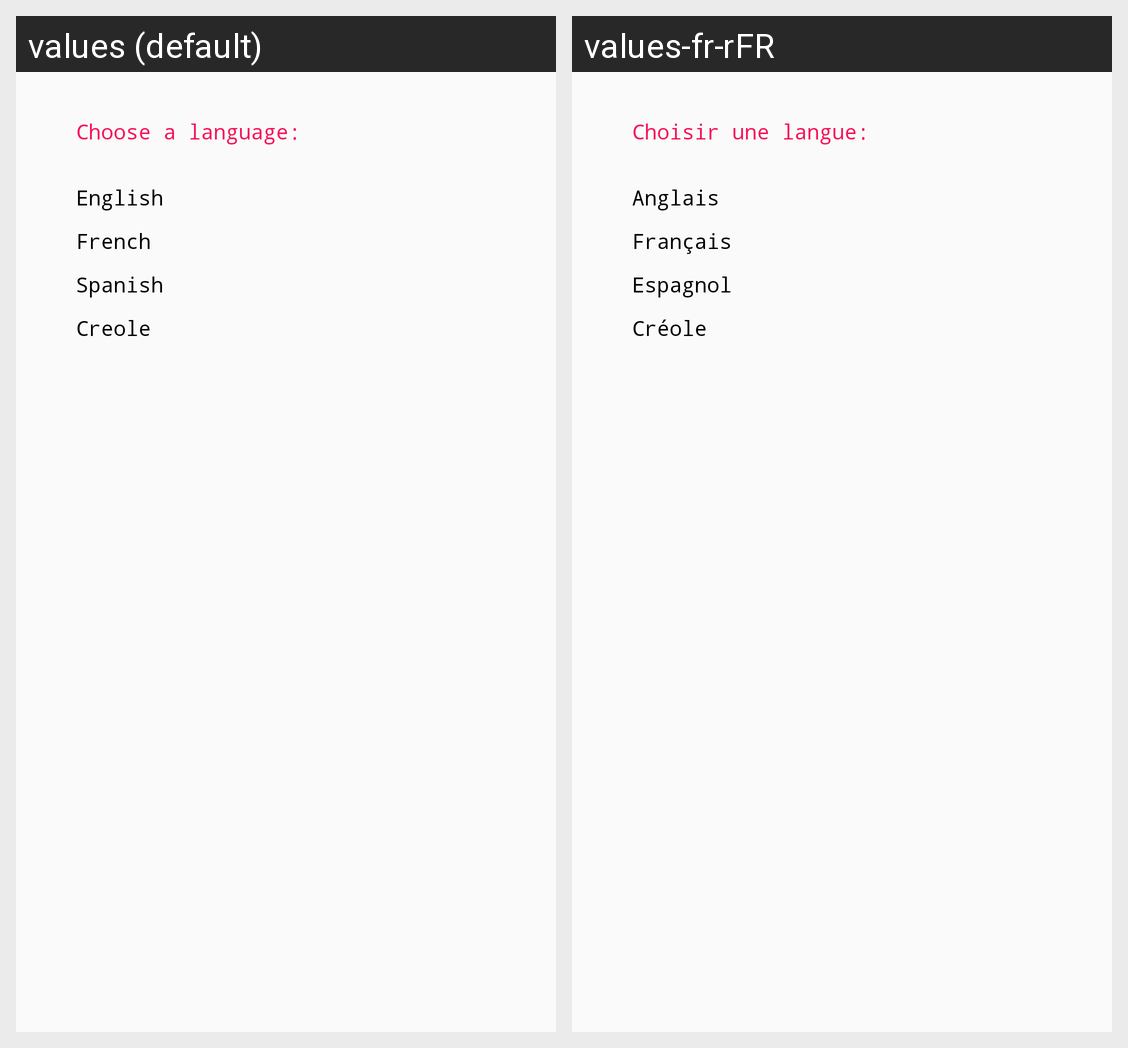

Translations of the strings shown on this Android screen, per locale in the grid:
Android screen res/layout/fragment_language_setting.xml rendered under 2 locales, left to right: values (default), values-fr-rFR. Device: Nexus 5 (rendered at 1080×1920; each locale shown at half size, 540×960, under a caption strip naming it); theme AppTheme.
Strings drawn on this screen, with the default value and each locale's value (text and hints the layout hard-codes, and strings that could not be matched under every locale, appear in the picture but are not listed):

strChooseLanguage
  values: Choose a language:
  values-fr-rFR: Choisir une langue:

stridEnglish
  values: English
  values-fr-rFR: Anglais

strFrench
  values: French
  values-fr-rFR: Français

strSpanish
  values: Spanish
  values-fr-rFR: Espagnol

strCreole
  values: Creole
  values-fr-rFR: Créole
